Run: headless pygame with SDL's dummy video driver; simulated clock (each Clock.tick advances the game by its frame time, no real sleeping); random seed 0; keys injected as events and as key.get_pressed() state; mouse plan: one left click at the window centre at the start of phase 2, then a move to the lower-right quarter at the start of phase 3.
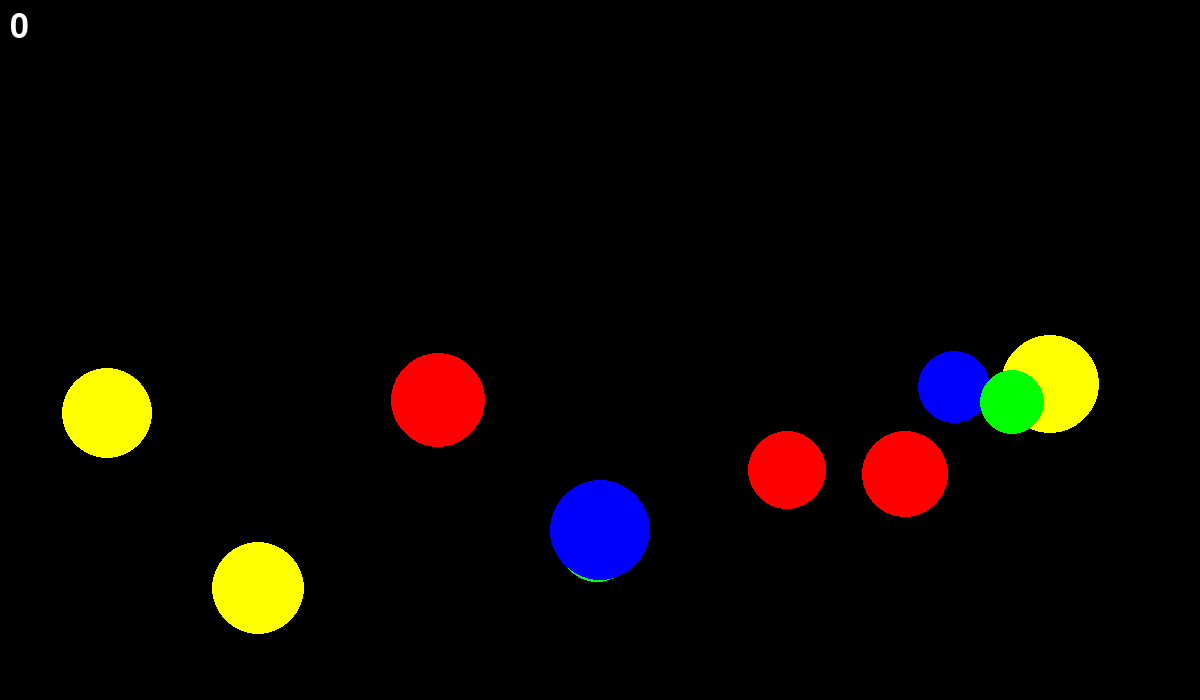
Frame 1 of 4 · flips 1–60 · no input
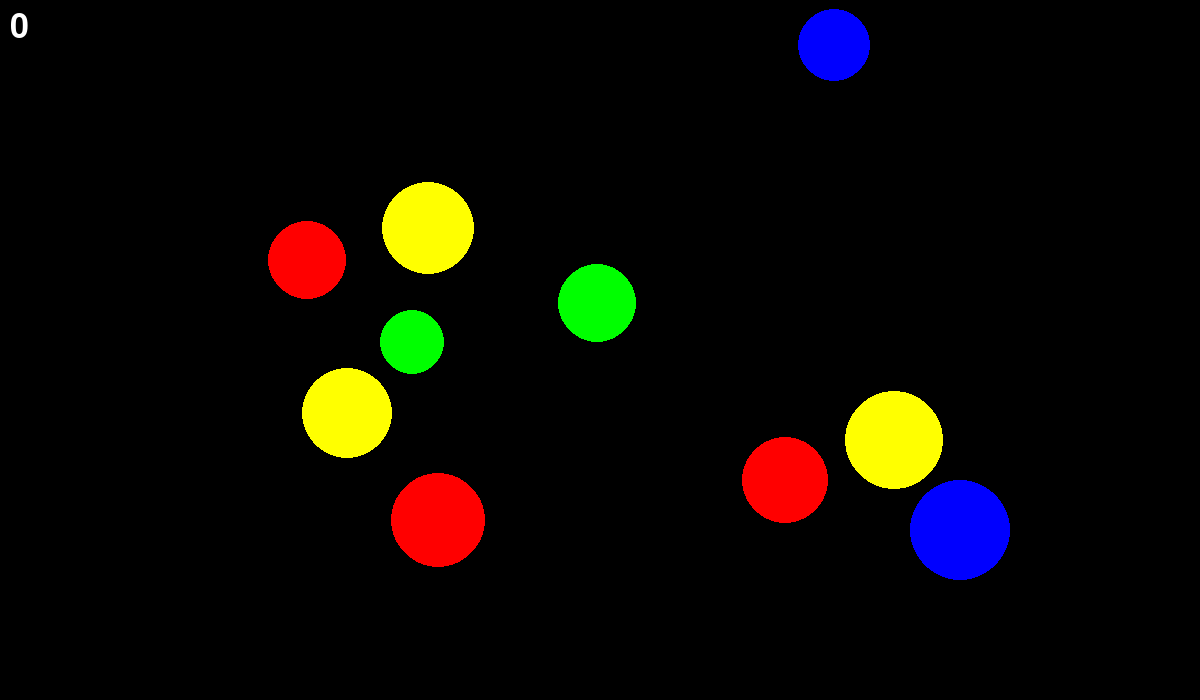
Frame 2 of 4 · flips 61–180 · clicked the window centre · tapped SPACE, RETURN · held RIGHT (→), D
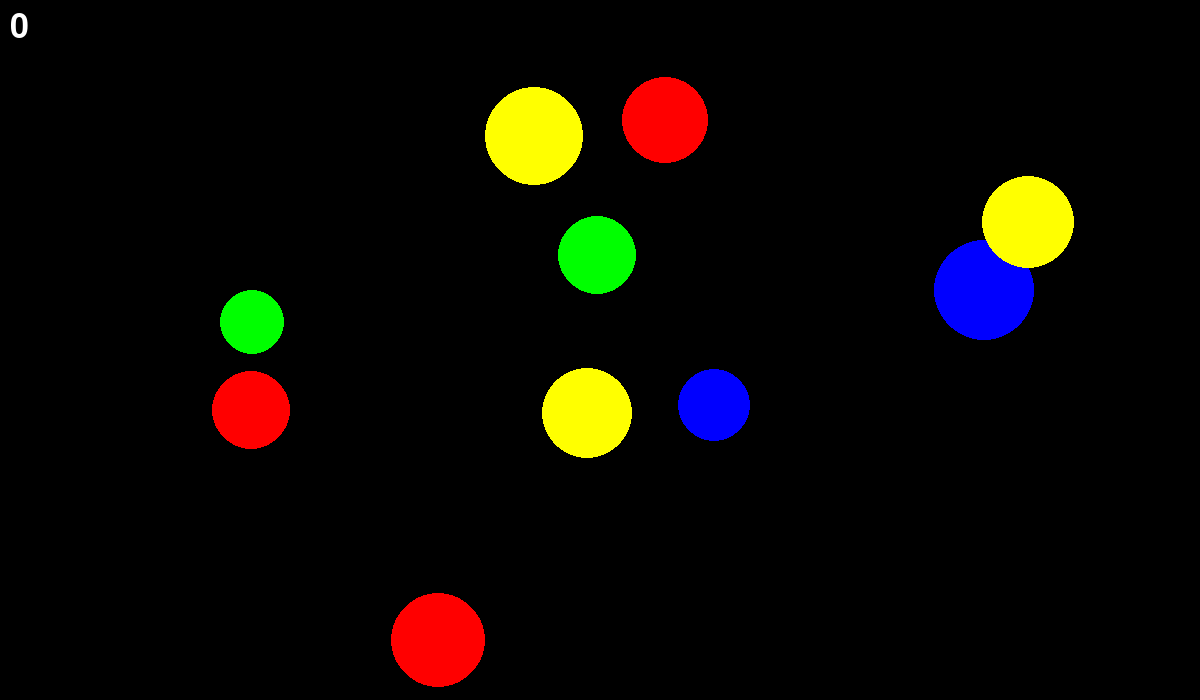
Frame 3 of 4 · flips 181–300 · moved the mouse to the lower-right quarter · held DOWN (↓), S
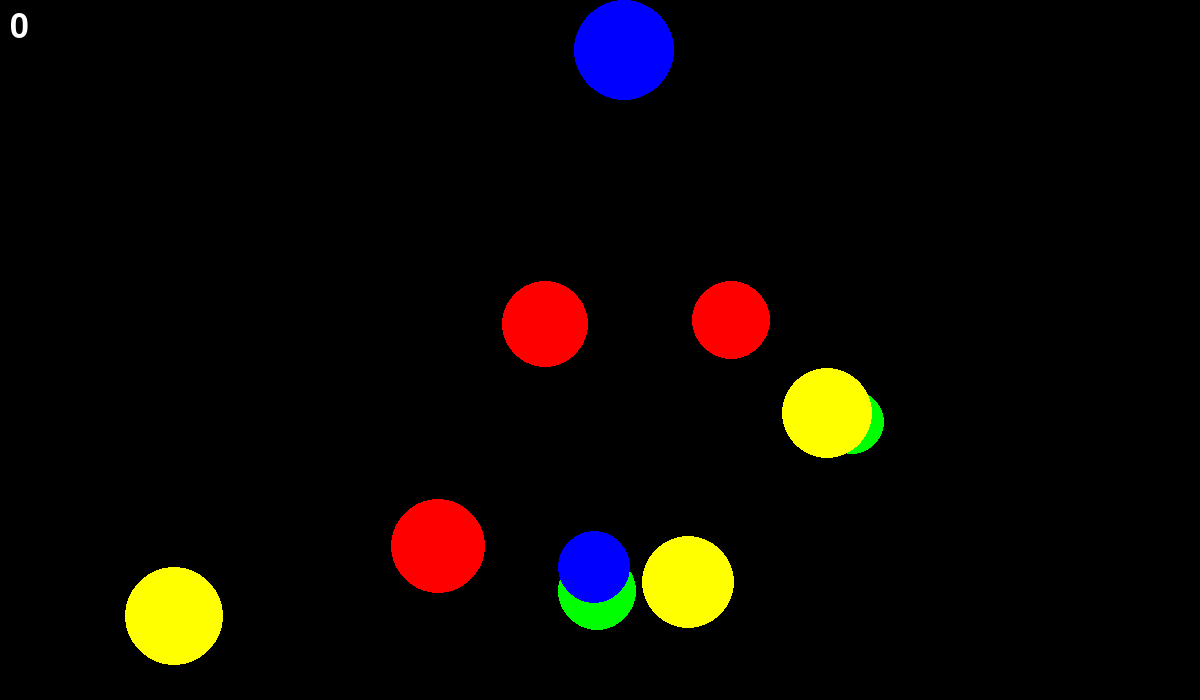
Frame 4 of 4 · flips 301–420 · held LEFT (←), A, UP (↑), W

The pygame program that drew these frames:

import pygame
from pygame.draw import *
from random import randint
pygame.init()

FPS = 30
screen = pygame.display.set_mode((1200, 700))

#объявляем возможные цвета шариков 
RED = (255, 0, 0)
BLUE = (0, 0, 255)
YELLOW = (255, 255, 0)
GREEN = (0, 255, 0)
MAGENTA = (255, 0, 255)
CYAN = (0, 255, 255)
BLACK = (0, 0, 0)
COLORS = [RED, BLUE, YELLOW, GREEN, MAGENTA, CYAN]
j=0

def new_ball(): #функция, создающая новый шарик случайного цвета, размера и в случайном месте
    global x, y, r, color, j
    x = randint(100,1100)
    y = randint(100,600)
    r = randint(30,50)
    color = COLORS[randint(0, 3)]
    circle(screen, color, (x, y), r)
    balls_coordinate.append([x,y])
    balls_radius.append(r)
    balls_colours.append(color)
    balls_speed.append([randint(-5,5),randint(-5,5)])

balls_speed=[] #кортеж скоростей шариков
balls_coordinate=[] #кортеж координат шариков 
balls_radius=[] #кортеж радиусов шариков
balls_colours=[] #кортеж цветов шариков

def click(event): #событие клик мышки
    global j, score # score - подсчет очков, j - количество шариков
    for i in range(j):
        if (balls_coordinate[i][0]-event.pos[0])**2+(balls_coordinate[i][1]-event.pos[1])**2<=(balls_radius[i])**2: #условие того, что мы попали в круг
            score+=1
            balls_coordinate[i]=[randint(100,1100),randint(100,600)]
            balls_radius[i]=randint(30,50)
            balls_speed[i]=[randint(-5,5),randint(-5,5)]
            balls_colours[i]=COLORS[randint(0, 5)]
            break
   


pygame.display.update()
clock = pygame.time.Clock()
finished = False


    
def move(screen):
    for i in range(j):
        if balls_coordinate[i][0]+balls_radius[i]>=1200 or balls_coordinate[i][0]-balls_radius[i]<=0: #условие того, что шарик коснулся левой или правой стены
            balls_speed[i][0]=-balls_speed[i][0]       
        if balls_coordinate[i][1]+balls_radius[i]>=700 or balls_coordinate[i][1]-balls_radius[i]<=0:  #условие того, что шарик коснулся верхней или нижней стены
            balls_speed[i][1]=-balls_speed[i][1]
        balls_coordinate[i][0]+=balls_speed[i][0] #осуществляет движение шарика по горизонтали 
        balls_coordinate[i][1]+=balls_speed[i][1] #осуществляет движение шарика по вертикали 
        circle(screen, balls_colours[i], (balls_coordinate[i][0], balls_coordinate[i][1]), balls_radius[i])


score=0 #начальный счет 0
k=10 #к - количество шаров
for i in range(k): 
    new_ball()
    j+=1
    
FONT = pygame.font.Font(None, 50)

while not finished:
    clock.tick(FPS)
    for event in pygame.event.get():
        if event.type == pygame.QUIT:
            finished = True
        elif event.type == pygame.MOUSEBUTTONDOWN: #если событие == клик мыши
            click(event) #проверяем, попали ли мы в круг

    move(screen) #двигаем шарики
  
 

    score_display = FONT.render(str(score), True, (255, 255, 255))
    screen.blit(score_display, (10, 10))
    pygame.display.update()
    screen.fill(BLACK)
    
pygame.quit()
